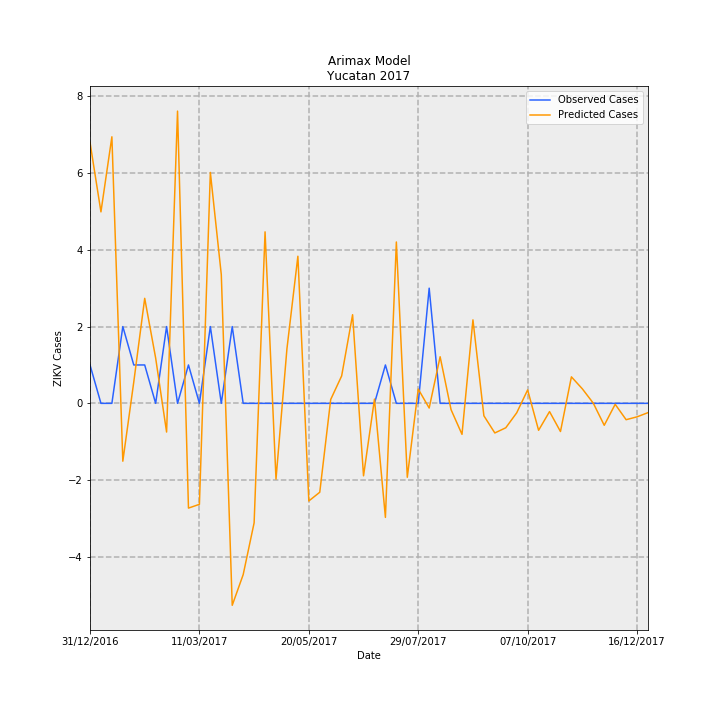

The file beside this chart, header and first rows:
Date, predictions_incidence, observed_incidence, Predicted Cases, Observed Cases, error
31/12/2016, 0.3242, 0.04768, 6.799, 1, -5.799
07/01/2017, 0.2378, 0.0, 4.987, 0.0, -4.987
14/01/2017, 0.3311, 0.0, 6.943, 0.0, -6.943
21/01/2017, -0.07185, 0.09537, -1.507, 2, 3.507
28/01/2017, 0.02642, 0.04768, 0.5541, 1, 0.4459
04/02/2017, 0.1304, 0.04768, 2.735, 1, -1.735
11/02/2017, 0.05633, 0.0, 1.181, 0.0, -1.181
18/02/2017, -0.03563, 0.09537, -0.7473, 2, 2.747
25/02/2017, 0.363, 0.0, 7.612, 0.0, -7.612
04/03/2017, -0.1301, 0.04768, -2.728, 1, 3.728
11/03/2017, -0.1254, 0.0, -2.63, 0.0, 2.63
18/03/2017, 0.2868, 0.09537, 6.015, 2, -4.015
25/03/2017, 0.1598, 0.0, 3.352, 0.0, -3.352
01/04/2017, -0.2508, 0.09537, -5.26, 2, 7.26
08/04/2017, -0.2127, 0.0, -4.462, 0.0, 4.462
15/04/2017, -0.1484, 0.0, -3.112, 0.0, 3.112
22/04/2017, 0.213, 0.0, 4.467, 0.0, -4.467
29/04/2017, -0.09409, 0.0, -1.973, 0.0, 1.973
06/05/2017, 0.06786, 0.0, 1.423, 0.0, -1.423
13/05/2017, 0.1827, 0.0, 3.832, 0.0, -3.832
20/05/2017, -0.1212, 0.0, -2.543, 0.0, 2.543
27/05/2017, -0.1104, 0.0, -2.315, 0.0, 2.315
03/06/2017, 0.004825, 0.0, 0.1012, 0.0, -0.1012
10/06/2017, 0.03403, 0.0, 0.7137, 0.0, -0.7137
17/06/2017, 0.1101, 0.0, 2.308, 0.0, -2.308
24/06/2017, -0.09, 0.0, -1.888, 0.0, 1.888
01/07/2017, 0.005277, 0.0, 0.1107, 0.0, -0.1107
08/07/2017, -0.1416, 0.04768, -2.97, 1, 3.97
15/07/2017, 0.2004, 0.0, 4.203, 0.0, -4.203
22/07/2017, -0.0918, 0.0, -1.925, 0.0, 1.925
29/07/2017, 0.01772, 0.0, 0.3716, 0.0, -0.3716
05/08/2017, -0.005813, 0.143, -0.1219, 3.0, 3.122
12/08/2017, 0.05789, 0.0, 1.214, 0.0, -1.214
19/08/2017, -0.007859, 0.0, -0.1648, 0.0, 0.1648
26/08/2017, -0.0385, 0.0, -0.8073, 0.0, 0.8073
02/09/2017, 0.1037, 0.0, 2.174, 0.0, -2.174
09/09/2017, -0.01546, 0.0, -0.3242, 0.0, 0.3242
16/09/2017, -0.03677, 0.0, -0.7711, 0.0, 0.7711
23/09/2017, -0.03034, 0.0, -0.6364, 0.0, 0.6364
30/09/2017, -0.01174, 0.0, -0.2463, 0.0, 0.2463
07/10/2017, 0.01668, 0.0, 0.3497, 0.0, -0.3497
14/10/2017, -0.03346, 0.0, -0.7018, 0.0, 0.7018
21/10/2017, -0.01023, 0.0, -0.2145, 0.0, 0.2145
28/10/2017, -0.03499, 0.0, -0.7339, 0.0, 0.7339
04/11/2017, 0.03291, 0.0, 0.6901, 0.0, -0.6901
11/11/2017, 0.018, 0.0, 0.3776, 0.0, -0.3776
18/11/2017, 0.0001982, 0.0, 0.004157, 0.0, -0.004157
25/11/2017, -0.02725, 0.0, -0.5714, 0.0, 0.5714
02/12/2017, -0.001177, 0.0, -0.02467, 0.0, 0.02467
09/12/2017, -0.0203, 0.0, -0.4258, 0.0, 0.4258
16/12/2017, -0.01675, 0.0, -0.3512, 0.0, 0.3512
23/12/2017, -0.01154, 0.0, -0.2419, 0.0, 0.2419
